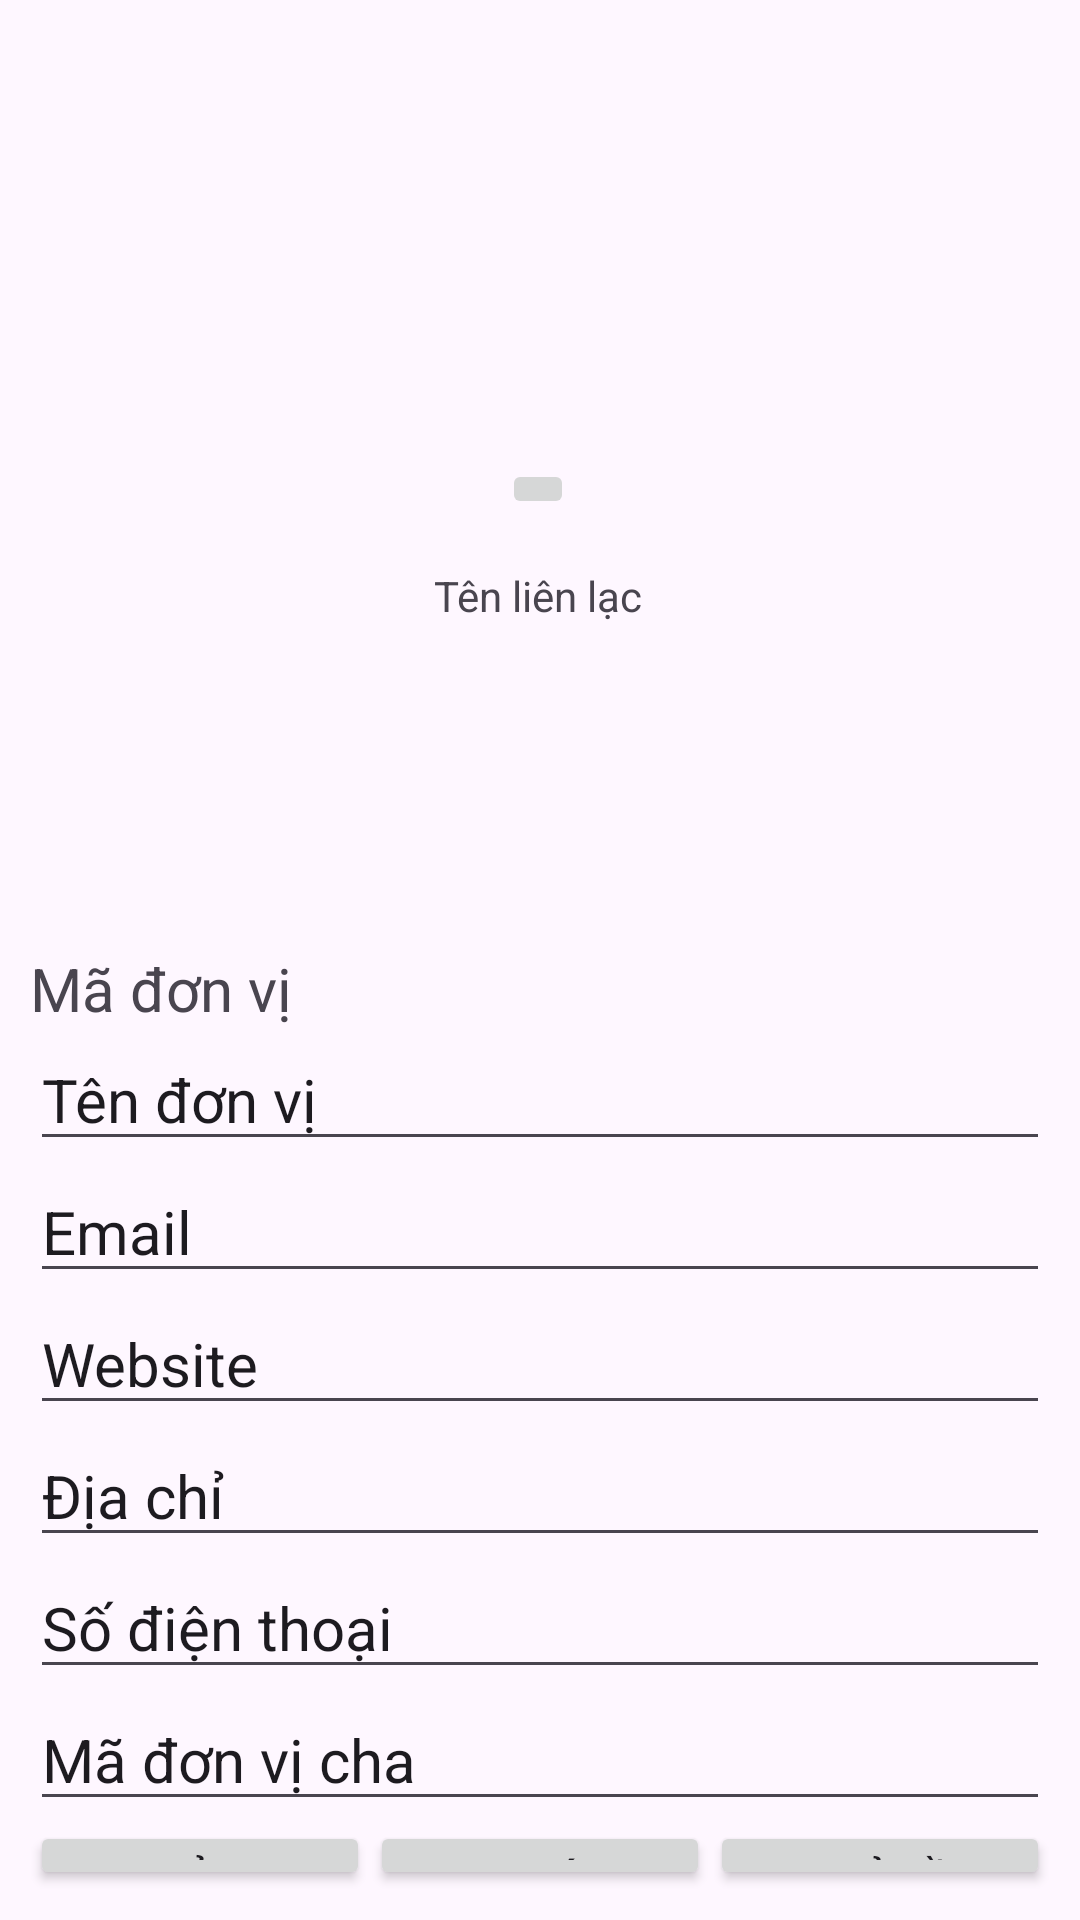

The Android layout XML behind this screen, and the referenced resources:
<!-- AndroidManifest.xml: application theme Theme.DHTL -->
<!-- res/layout/activity_departments.xml -->
<?xml version="1.0" encoding="utf-8"?>
<LinearLayout xmlns:android="http://schemas.android.com/apk/res/android"
    xmlns:app="http://schemas.android.com/apk/res-auto"
    xmlns:tools="http://schemas.android.com/tools"
    android:id="@+id/main"
    android:layout_width="match_parent"
    android:layout_height="match_parent"
    android:orientation="vertical"
    tools:context=".DepartmentsActivity"
    android:padding="10dp">

    <androidx.constraintlayout.widget.ConstraintLayout
        android:layout_width="match_parent"
        android:layout_height="306dp">

        <ImageButton
            android:id="@+id/imgLogo"
            android:layout_width="wrap_content"
            android:layout_height="wrap_content"
            app:layout_constraintBottom_toBottomOf="parent"
            app:layout_constraintEnd_toEndOf="parent"
            app:layout_constraintHorizontal_bias="0.498"
            app:layout_constraintStart_toStartOf="parent"
            app:layout_constraintTop_toTopOf="parent"
            tools:srcCompat="@tools:sample/avatars" />

        <TextView
            android:id="@+id/textView2"
            android:layout_width="wrap_content"
            android:layout_height="wrap_content"
            android:text="Tên liên lạc"
            app:layout_constraintBottom_toBottomOf="parent"
            app:layout_constraintEnd_toEndOf="parent"
            app:layout_constraintHorizontal_bias="0.498"
            app:layout_constraintStart_toStartOf="parent"
            app:layout_constraintTop_toBottomOf="@+id/imgLogo"
            app:layout_constraintVertical_bias="0.128" />
    </androidx.constraintlayout.widget.ConstraintLayout>

    <LinearLayout
        android:layout_width="match_parent"
        android:layout_height="wrap_content"
        android:orientation="vertical">

        <LinearLayout
            android:layout_width="match_parent"
            android:layout_height="match_parent"
            android:orientation="vertical">

            <TextView
                android:id="@+id/textView3"
                android:layout_width="match_parent"
                android:layout_height="wrap_content"
                android:text="Mã đơn vị"
                android:textSize="20sp"/>

            <EditText
                android:id="@+id/editTextText"
                android:layout_width="match_parent"
                android:layout_height="wrap_content"
                android:ems="10"
                android:inputType="text"
                android:text="Tên đơn vị"
                android:textSize="20sp"/>

            <EditText
                android:id="@+id/editTextText6"
                android:layout_width="match_parent"
                android:layout_height="wrap_content"
                android:ems="10"
                android:inputType="text"
                android:text="Email"
                android:textSize="20sp"/>

            <EditText
                android:id="@+id/editTextText2"
                android:layout_width="match_parent"
                android:layout_height="wrap_content"
                android:ems="10"
                android:inputType="text"
                android:text="Website"
                android:textSize="20sp"/>

            <EditText
                android:id="@+id/editTextText3"
                android:layout_width="match_parent"
                android:layout_height="wrap_content"
                android:ems="10"
                android:inputType="text"
                android:text="Địa chỉ"
                android:textSize="20sp" />

            <EditText
                android:id="@+id/editTextText4"
                android:layout_width="match_parent"
                android:layout_height="wrap_content"
                android:ems="10"
                android:inputType="text"
                android:text="Số điện thoại"
                android:textSize="20sp"/>

            <EditText
                android:id="@+id/editTextText5"
                android:layout_width="match_parent"
                android:layout_height="wrap_content"
                android:ems="10"
                android:inputType="text"
                android:text="Mã đơn vị cha"
                android:textSize="20sp"/>

        </LinearLayout>

        <LinearLayout
            android:layout_width="match_parent"
            android:layout_height="match_parent"
            android:orientation="horizontal">

            <Button
                android:id="@+id/button2"
                android:layout_width="wrap_content"
                android:layout_height="wrap_content"
                android:layout_weight="1"
                android:text="Sửa" />

            <Button
                android:id="@+id/button"
                android:layout_width="wrap_content"
                android:layout_height="wrap_content"
                android:layout_weight="1"
                android:text="Xoá" />

            <Button
                android:id="@+id/button3"
                android:layout_width="wrap_content"
                android:layout_height="wrap_content"
                android:layout_weight="1"
                android:text="Trở về" />
        </LinearLayout>
    </LinearLayout>

</LinearLayout>
<!-- resources referenced by this layout -->
<resources>
  <style name="Theme.DHTL" parent="Base.Theme.DHTL" />
  <style name="Base.Theme.DHTL" parent="Theme.Material3.DayNight.NoActionBar">
          
          
      </style>
</resources>
